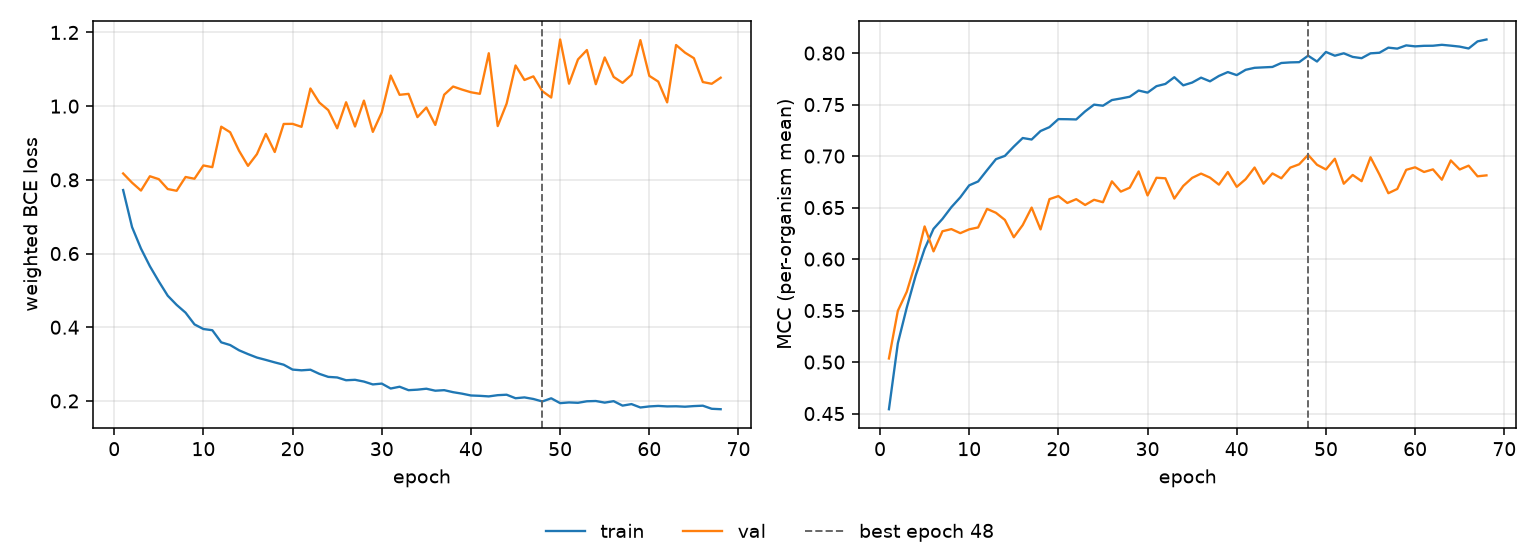

Data behind this chart, as committed beside it:
epoch, tr_loss, vl_loss, tr_mcc, vl_mcc, is_best
1, 0.7723, 0.8173, 0.4542, 0.5035, False
2, 0.6718, 0.7923, 0.5183, 0.5498, False
3, 0.6135, 0.7709, 0.553, 0.5683, False
4, 0.5655, 0.8098, 0.584, 0.5968, False
5, 0.5243, 0.8019, 0.6098, 0.6317, False
6, 0.4855, 0.775, 0.6294, 0.6075, False
7, 0.4606, 0.7703, 0.639, 0.627, False
8, 0.4395, 0.8078, 0.6504, 0.6291, False
9, 0.4077, 0.803, 0.6599, 0.6252, False
10, 0.3952, 0.8391, 0.6716, 0.6289, False
11, 0.3919, 0.8344, 0.6754, 0.6307, False
12, 0.359, 0.9443, 0.6863, 0.6487, False
13, 0.3517, 0.9292, 0.697, 0.6449, False
14, 0.3374, 0.8788, 0.7002, 0.638, False
15, 0.3271, 0.838, 0.7092, 0.6212, False
16, 0.3177, 0.8697, 0.7175, 0.633, False
17, 0.3113, 0.9246, 0.7161, 0.65, False
18, 0.3046, 0.8756, 0.7243, 0.6288, False
19, 0.2983, 0.9517, 0.7281, 0.6582, False
20, 0.285, 0.952, 0.7359, 0.6611, False
21, 0.2831, 0.9438, 0.7358, 0.6545, False
22, 0.2847, 1.048, 0.7356, 0.6582, False
23, 0.2735, 1.01, 0.7434, 0.6525, False
24, 0.2653, 0.9892, 0.7499, 0.6576, False
25, 0.2637, 0.9399, 0.7489, 0.6552, False
26, 0.2561, 1.011, 0.7544, 0.6755, False
27, 0.2573, 0.9447, 0.7559, 0.6655, False
28, 0.2525, 1.015, 0.7576, 0.6693, False
29, 0.2448, 0.9302, 0.7636, 0.6851, False
30, 0.247, 0.9831, 0.7616, 0.6618, False
31, 0.2336, 1.083, 0.7679, 0.6789, False
32, 0.2385, 1.031, 0.7701, 0.6784, False
33, 0.2292, 1.033, 0.7766, 0.6588, False
34, 0.2306, 0.9702, 0.7687, 0.671, False
35, 0.2331, 0.9963, 0.7714, 0.6788, False
36, 0.2277, 0.949, 0.7762, 0.683, False
37, 0.2292, 1.031, 0.7726, 0.6791, False
38, 0.2237, 1.053, 0.7778, 0.6723, False
39, 0.2197, 1.045, 0.7816, 0.6845, False
40, 0.2148, 1.038, 0.7786, 0.6701, False
41, 0.2138, 1.033, 0.7838, 0.6776, False
42, 0.2123, 1.144, 0.7857, 0.6889, False
43, 0.2156, 0.9459, 0.7861, 0.6732, False
44, 0.2168, 1.007, 0.7865, 0.6832, False
45, 0.2073, 1.11, 0.7904, 0.6784, False
46, 0.2096, 1.071, 0.791, 0.6888, False
47, 0.2053, 1.081, 0.7912, 0.692, False
48, 0.1985, 1.041, 0.7975, 0.7012, True
49, 0.2071, 1.023, 0.7918, 0.6916, False
50, 0.194, 1.181, 0.8011, 0.687, False
51, 0.1959, 1.061, 0.7975, 0.6974, False
52, 0.1949, 1.127, 0.7998, 0.6732, False
53, 0.199, 1.152, 0.7963, 0.6817, False
54, 0.1998, 1.06, 0.795, 0.6756, False
55, 0.1954, 1.132, 0.7998, 0.6988, False
56, 0.1993, 1.079, 0.8003, 0.6821, False
57, 0.1873, 1.063, 0.8053, 0.6639, False
58, 0.1914, 1.085, 0.8043, 0.6681, False
59, 0.1822, 1.179, 0.8075, 0.6866, False
60, 0.1851, 1.082, 0.8065, 0.6891, False
... 8 more rows
